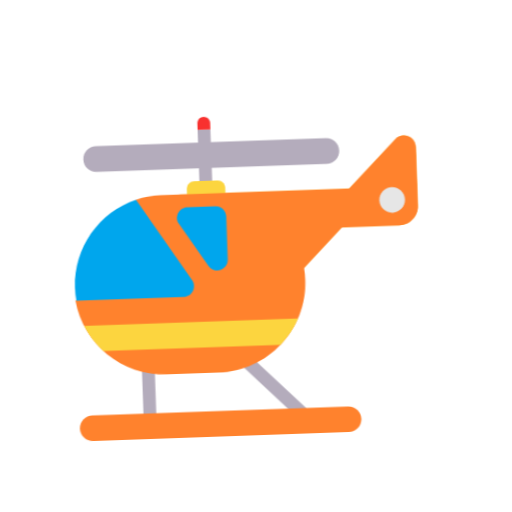
t = 0.00 s
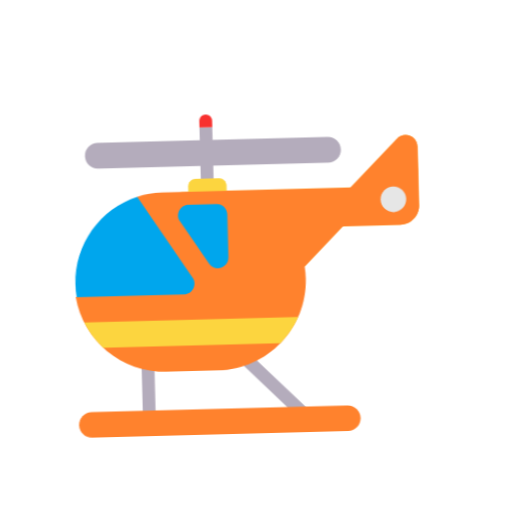
t = 0.40 s
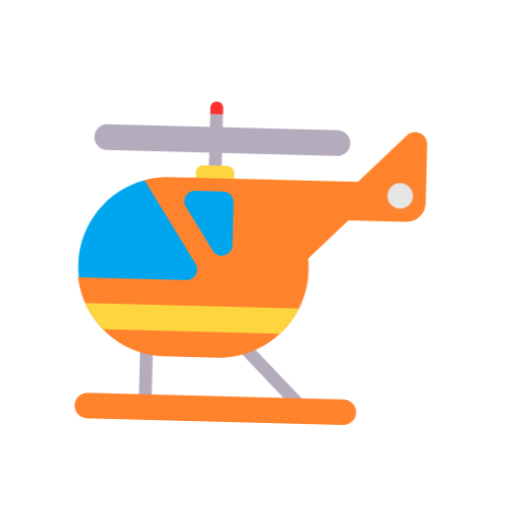
t = 1.20 s
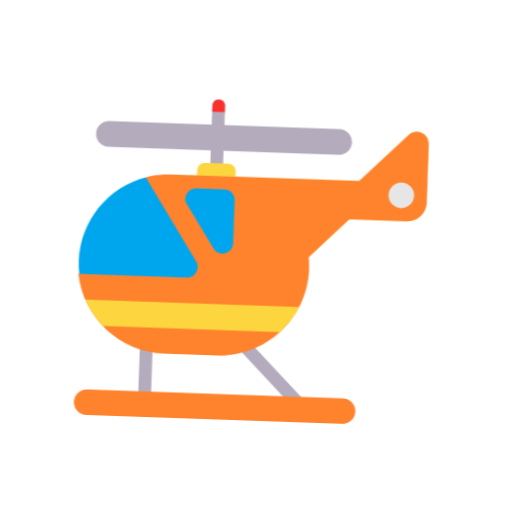
t = 1.60 s
t = 2.00 s: frame unchanged from t = 1.20 s, image omitted
t = 2.80 s: frame unchanged from t = 0.40 s, image omitted

The animated SVG that drew these frames (rendered in a browser with its animation timeline set to each time). Animation: 1 CSS @keyframes rule; one cycle of 3.20 s, repeats indefinitely.

<svg xmlns="http://www.w3.org/2000/svg" viewBox="0 0 320 320" role="img"><title>helicopter</title><style>@media(prefers-reduced-motion:no-preference){.art{transform-origin:160px 210px;animation:float 3.2s ease-in-out infinite}@keyframes float{0%,100%{transform:translateY(0) rotate(-2deg)}50%{transform:translateY(-9px) rotate(2deg)}}}</style><g class="art"><svg viewBox="0 0 32 32" fill="none" xmlns="http://www.w3.org/2000/svg" x="32" y="32" width="256" height="256">
<path d="M12 6H13V7H22C22.55 7 23 7.45 23 8C23 8.55 22.55 9 22 9H13V10H12V9H4C3.45 9 3 8.55 3 8C3 7.45 3.45 7 4 7H12V6ZM14 23.71L14.71 23L20.21 28.5L19.5 29.21L14 23.71ZM8 23.67H7V29.33H8V23.67Z" fill="#B4ACBC"/>
<path d="M28.06 7C27.81 7 27.57 7.1 27.39 7.28L23.67 11H10.5C9.67 11 9 11.67 9 12.5C9 13.33 9.67 14 10.5 14H18V19L23 14H27.5C28.33 14 29 13.33 29 12.5V7.93999C29 7.42999 28.58 7 28.06 7Z" fill="#FFB02E"/>
<path d="M13 5.5C13 5.22 12.78 5 12.5 5C12.22 5 12 5.22 12 5.5V6H13V5.5Z" fill="#F8312F"/>
<path d="M2 29C2 28.45 2.45 28 3 28H23C23.55 28 24 28.45 24 29C24 29.55 23.55 30 23 30H3C2.45 30 2 29.56 2 29Z" fill="#FF822D"/>
<path d="M13.41 10H11.59C11.26 10 11 10.27 11 10.59V12H14V10.59C14 10.27 13.73 10 13.41 10Z" fill="#FCD53F"/>
<path d="M27.39 7.28C27.57 7.1 27.81 7 28.06 7C28.58 7 29 7.42999 29 7.93999V12.5C29 13.33 28.33 14 27.5 14H23L19.9373 17.0627C19.9786 17.3694 20 17.6822 20 18C20 21.87 16.8578 25 12.9727 25H8.95706C5.41328 25 2.49191 22.39 2 19L6.59788 16.09L7 11.29C7.63246 11.1 8.25433 11 8.95706 11H23.67L27.39 7.28Z" fill="#FF822D"/>
<path d="M27 13C27.5523 13 28 12.5523 28 12C28 11.4477 27.5523 11 27 11C26.4477 11 26 11.4477 26 12C26 12.5523 26.4477 13 27 13Z" fill="#E6E6E6"/>
<path d="M2.06999 19C2.01999 18.67 2 18.34 2 18C2 14.83 4.11 12.15 7 11.29L11.16 17.71C11.52 18.27 11.12 19 10.46 19H2.06999ZM12.47 16.64L10.29 13.29C9.93 12.74 10.33 12 10.99 12.01H13.17C13.63 12.01 14 12.38 14 12.84V16.19C14 17.02 12.92 17.34 12.47 16.64Z" fill="#00A6ED"/>
<path d="M2.60693 21C2.96693 21.75 3.45203 22.43 4.03203 23H17.89C18.48 22.43 18.9781 21.75 19.3281 21H2.60693Z" fill="#FCD53F"/>
</svg>
</g></svg>
